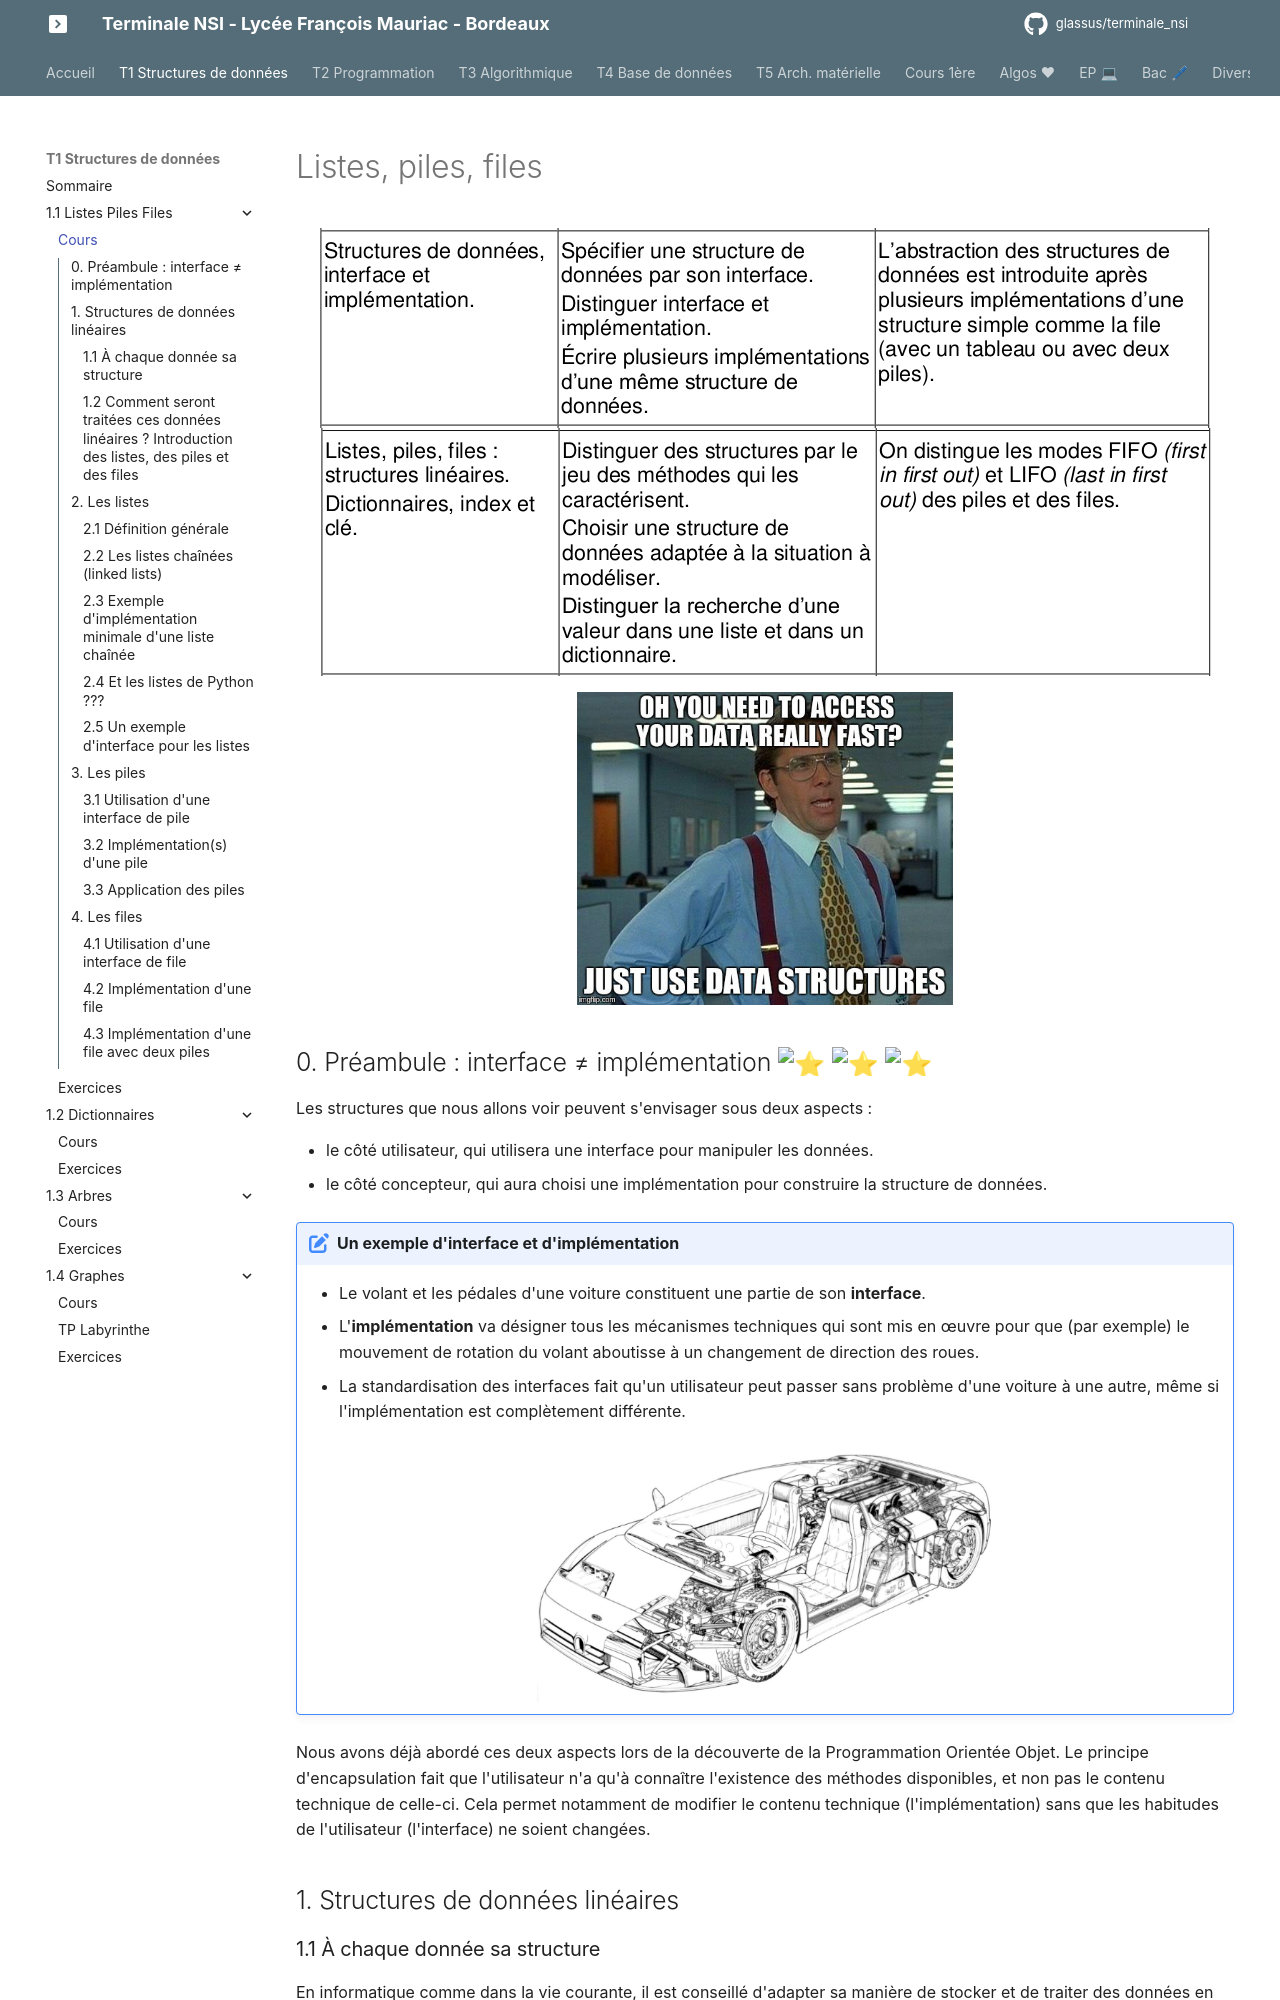

repository: glassus/terminale_nsi · page: T1_Structures_de_donnees/1.1_Listes_Piles_Files/cours/index.html · generator: mkdocs


# Listes, piles, files

![image](data/BO1.png){: .center}
![image](data/BO2.png){: .center}



![image](data/data.jpeg){: .center width=40%}






## 0. Préambule : interface ≠ implémentation :star: :star: :star:

Les structures que nous allons voir peuvent s'envisager sous deux aspects :

- le côté utilisateur, qui utilisera une interface pour manipuler les données.
- le côté concepteur, qui aura choisi une implémentation pour construire la structure de données.

!!! note "Un exemple d'interface et d'implémentation"
    - Le volant et les pédales d'une voiture constituent une partie de son **interface**.
    - L'**implémentation** va désigner tous les mécanismes techniques qui sont mis en œuvre pour que (par exemple) le mouvement de rotation du volant aboutisse à un changement de direction des roues.
    - La standardisation des interfaces fait qu'un utilisateur peut passer sans problème d'une voiture à une autre, même si l'implémentation est complètement différente.

    ![](data/voiture.png){: .center width=50%}

Nous avons déjà abordé ces deux aspects lors de la découverte de la Programmation Orientée Objet. Le principe d'encapsulation fait que l'utilisateur n'a qu'à connaître l'existence des méthodes disponibles, et non pas le contenu technique de celle-ci. Cela permet notamment de modifier le contenu technique (l'implémentation) sans que les habitudes de l'utilisateur (l'interface) ne soient changées.

## 1. Structures de données linéaires 

### 1.1 À chaque donnée sa structure
En informatique comme dans la vie courante, il est conseillé d'adapter sa manière de stocker et de traiter des données en fonction de la nature de celles-ci :

- Le serveur d'un café, chargé de transporter les boissons du comptoir aux tables des clients, n'utilisera pas un sac en plastique pour faire le transport : il préfèrera un plateau. 
- Le chercheur de champignons, lui, n'utilisera pas un plateau pour stocker ses trouvailles : il préfèrera un panier.
- Pour stocker des chaussettes, on préfèrera les entasser dans un tiroir (après les avoir appairées), plutôt que de les suspendre à des cintres. 

De même en informatique, pour chaque type de données, pour chaque utilisation prévue, une structure particulière de données se revèlera (peut-être) plus adaptée qu'une autre.

#### 1.1.1 Données linéaires
Intéressons nous par exemple aux **données linéaires**. Ce sont des données qui ne comportent pas de *hiérarchie* : toutes les données sont de la même nature et ont le même rôle. 
Par exemple, un relevé mensuel de températures, la liste des élèves d'une classe, un historique d'opérations bancaires... 

Ces données sont «plates», n'ont pas de sous-domaines : la structure de **liste** paraît parfaitement adaptée. 

Lorsque les données de cette liste sont en fait des couples (comme dans le cas d'une liste de noms/numéros de téléphone), alors la structure la plus adaptée est sans doute celle du **dictionnaire**.

Les listes et les dictionnaires sont donc des exemples de structures de **données linéaires**.

#### 1.1.2 Données non-linéaires
Même si ce n'est pas l'objet de ce cours, donnons des exemples de structures adaptées aux données non-linéaires :

Si une liste de courses est subdivisée en "rayon frais / bricolage / papeterie" et que le rayon frais est lui-même séparé en "laitages / viandes / fruits & légumes", alors une structure d'**arbre** sera plus adaptée pour la représenter. Les structures arborescentes seront vues plus tard en Terminale.

Enfin, si nos données à étudier sont les relations sur les réseaux sociaux des élèves d'une classe, alors la structure de **graphe** s'imposera d'elle-même. Cette structure sera elle aussi étudiée plus tard cette année.
